The GitHub repository fenshui888/xray_project contains a labelled image folder "xray_project" with 3 categories: bacterial pneumonia, normal, viral pneumonia. Examples follow, each with its label.

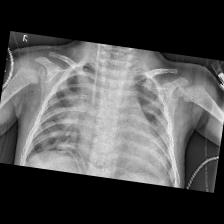
Label: bacterial pneumonia

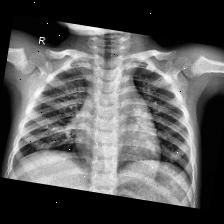
Label: normal

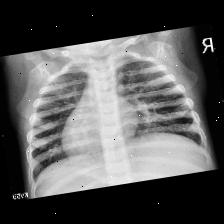
Label: viral pneumonia

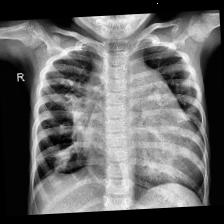
Label: viral pneumonia

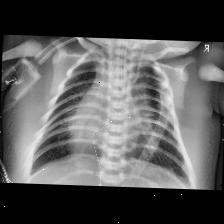
Label: bacterial pneumonia

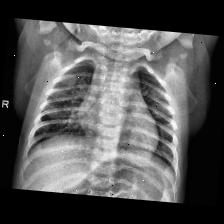
Label: normal
